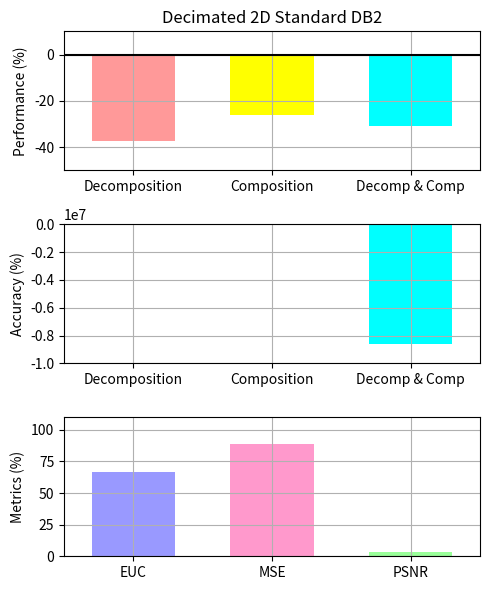

Reproduce this figure in Python.
"""
Bar chart demo with pairs of bars grouped for easy comparison.
"""
import numpy as np
import matplotlib.pyplot as plt


n_groups = 3

# fig, ax = plt.subplots(nrows=3, sharex=True, figsize=(5, 6))
fig = plt.figure(figsize=(5, 6))
fig.subplots_adjust(hspace=0.01)

ax = []

ax.append(fig.add_subplot(311))
ax.append(fig.add_subplot(312, sharex=ax[0]))
ax.append(fig.add_subplot(313))

# ax.append(fig.add_subplot(337))
# ax.append(fig.add_subplot(338))
# ax.append(fig.add_subplot(339))

patterns1 = ('/', '\\', '-', '|')
patterns2 = ('o', 'O', '.', '*')

index = np.arange(n_groups)
bar_width = 0.6

opacity = 1.0
# colors1 = (1.0, 0.6, 0.6)
# colors2 = (1.0, 0.6, 0.6)
colors1 = [(1.0, 0.6, 0.6), (1.0, 1.0, 0.0), (0.0, 1.0, 1.0)]
colors2 = [(0.6, 0.6, 1.0), (1.0, 0.6, 0.8), (0.6, 1.0, 0.6)]
error_config = {'ecolor': '0.3'}

plt.sca(ax[0])

developed = (-37.4045, -26.1372, -30.8247)
std_dev = (0.0, 0.0, 0.0)

plt.ylabel('Performance (%)')
plt.title('Decimated 2D Standard DB2')
plt.xticks(index, ('Decomposition', 'Composition', 'Decomp & Comp'))
plt.grid(True)
plt.ylim([-50.0,10.0])
# ax[0].xaxis.set_visible(False)

Performance = ax[0].bar(index, developed, bar_width,
                 alpha=opacity,
                 color=colors1,
                 yerr=std_dev,
                 error_kw=error_config,
                 label='Developed',
                 align='center')

# for bar, pattern in zip(Speedup, patterns1):
#     bar.set_hatch(pattern)

plt.xlim([min(index) - 0.5, max(index) + 0.5])
plt.axhline(y=0, xmin=min(index) - 0.5, xmax=max(index) + 0.5, color='black')

# plt.legend(loc='upper left', prop={'size':11})

plt.sca(ax[1])

developedError = (-2.350246E+004, -1.768478E+003, -8.604131E+006)

plt.ylabel('Accuracy (%)')
plt.xticks(index, ('Decomposition', 'Composition', 'Decomp & Comp'))
plt.grid(True)
plt.ylim([-0.1E+008,0.0])

Errors = ax[1].bar(index, developedError, bar_width,
                 alpha=opacity,
                 color=colors1,
                 #yerr=std_ori,
                 error_kw=error_config,
                 label='Developed',
                 align='center')

plt.sca(ax[2])

MetricResults = (66.7538, 88.9469, 3.27304)


plt.ylabel('Metrics (%)')
plt.xticks(index, ('EUC', 'MSE', 'PSNR'))
plt.grid(True)
plt.ylim([0.0,110.0])
plt.xlim([min(index) - 0.5, max(index) + 0.5])

Metrics = ax[2].bar(index, MetricResults, bar_width,
                 alpha=opacity,
                 color=colors2,
                 #yerr=std_ori,
                 error_kw=error_config,
                 label='Developed',
                 align='center')

plt.tight_layout()
plt.show()
